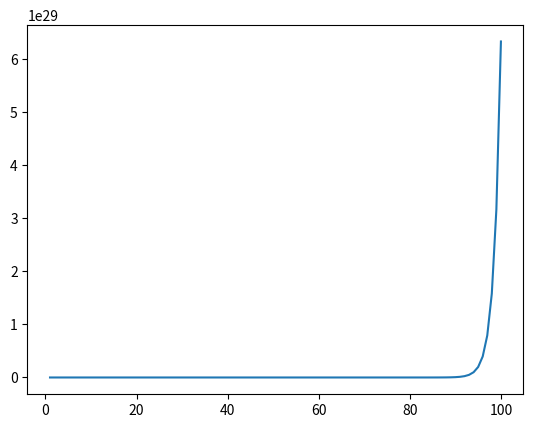

Write Python code to recreate this figure.
import matplotlib.pyplot as plt

day = 1
rice = 1
list_day = []
list_rice = []
while  day<=100:
    list_day.append(day)
    list_rice.append(rice)
    day += 1
    rice *= 2

fig, ax=plt.subplots()
ax.plot(list_day,list_rice)
plt.show()


def compute_sorori_shinzaemon(n_days=100):
    list_n_grains = []
    list_total_grains = []
    rice = 1
    num = 0
    while num < n_days:
        list_n_grains.append(num)
        list_total_grains.append(rice)
        rice = rice*2
        num += 1
    return list_n_grains, list_total_grains

list_n_grains, list_total_grains = compute_sorori_shinzaemon(n_days=10)
print(list_n_grains)
print(list_total_grains)

def compute_can_live_day(rice, people):
    neededRice = 19200
    days = rice/(people*neededRice)
    return days

days = compute_can_live_day(rice, 1000000)
print(days)